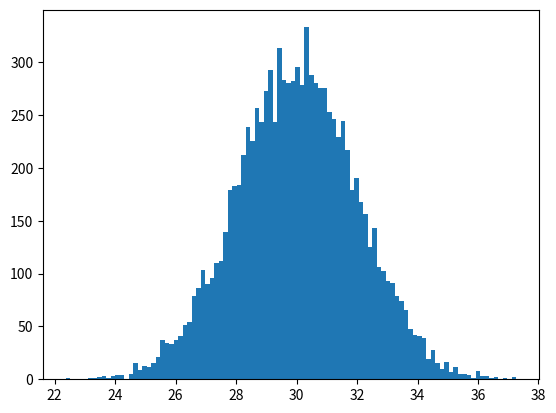

The matplotlib source for this figure:
# 广告邮件的数量 
ad_number = 4000
# 正常邮件的数量
normal_number = 6000
# 所有广告邮件中，出现 “红包” 关键词的邮件的数量
ad_hongbao_number = 1000
# 所有正常邮件中，出现 “红包” 关键词的邮件的数量
normal_hongbao_number = 6
print('广告邮件的数量:%s,正常邮件的数量:%s'%(ad_number, normal_number))
print('所有广告邮件中出现 “红包” 关键词的邮件的数量:', ad_hongbao_number)
print('所有正常邮件中出现 “红包” 关键词的邮件的数量:', normal_hongbao_number)

# 用户收到广告邮件的先验概率为
P_ad = ad_number / (ad_number + normal_number)
print("用户收到广告邮件的先验概率为 P(广告邮件) = " + str(P_ad))
# 用户收到正常邮件的先验概率为
P_normal = normal_number / (ad_number + normal_number)
print("用户收到正常邮件的先验概率为 P(正常邮件) = " + str(P_normal))

# 广告邮件中出现 “红包” 关键词的条件概率
P_hongbao_ad = ad_hongbao_number / ad_number
print("广告邮件中出现 “红包” 关键词的条件概率为 P(出现“红包”|广告邮件) = " + str(P_hongbao_ad))

# 正常邮件中出现 “红包” 关键词的条件概率
P_hongbao_normal = normal_hongbao_number / normal_number
print("正常邮件中出现“红包”关键词的条件概率为 P(出现“红包”|正常邮件) = " + str(P_hongbao_normal))

# 红包出现的概率
P_hongbao = (normal_hongbao_number + ad_hongbao_number) / (ad_number + normal_number)
print("邮件出现“红包”关键词的概率为 P(出现“红包”)=" + str(P_hongbao))
# 当邮件中出现 “红包” ，其为正常邮件的后验概率
P_normal_hongbao = P_normal * P_hongbao_normal / P_hongbao
print("当邮件中出现 “红包” ，其为正常邮件的后验概率为 P(正常邮件|出现“红包”) = " + str(P_normal_hongbao))
# 当邮件中出现 “红包” ，其为广告邮件的后验概率
P_ad_hongbao = P_ad * P_hongbao_ad / P_hongbao
print("当邮件中出现 “红包” ，其为广告邮件的后验概率为 P(广告邮件|出现“红包”) = " + str(P_ad_hongbao))

import numpy as np
from scipy.stats import norm
import matplotlib.pyplot as plt

μ = 30  # 数学期望
σ = 2  # 方差
x = μ + σ * np.random.randn(10000)  # 正态分布

plt.hist(x, bins=100)  # 直方图显示
plt.show()
print(norm.fit(x))  # 返回极大似然估计，估计出参数约为30和2
